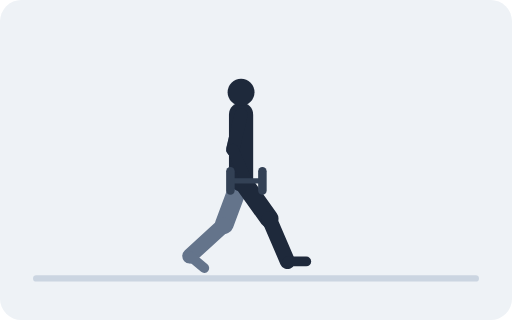
t = 0.00 s
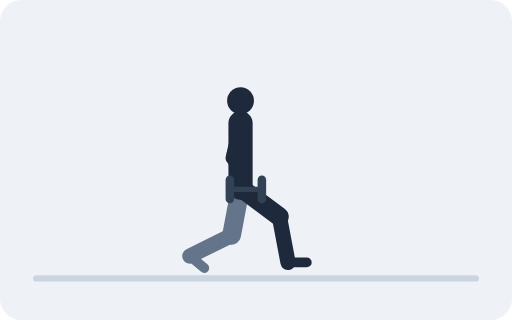
t = 0.67 s
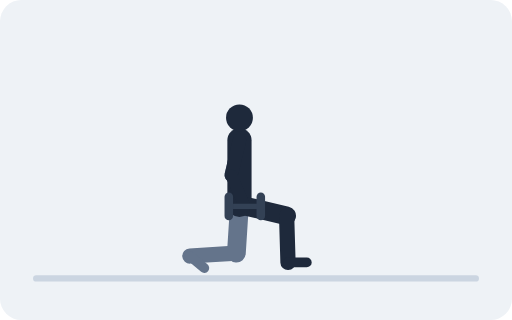
t = 1.33 s
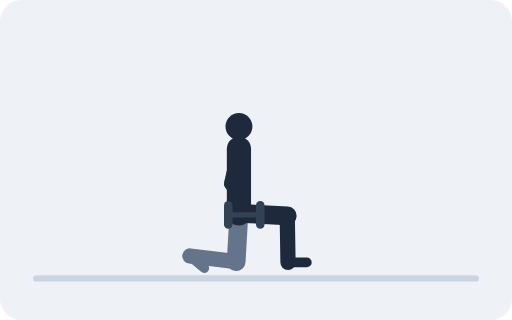
t = 2.00 s
t = 2.67 s: frame unchanged from t = 1.33 s, image omitted
t = 3.33 s: frame unchanged from t = 0.67 s, image omitted

The animated SVG that drew these frames (rendered in a browser with its animation timeline set to each time). Animation: 52 SMIL elements (animate=52); one cycle of 4.00 s, repeats indefinitely.

<svg xmlns="http://www.w3.org/2000/svg" viewBox="0 0 480 300" role="img"><title>Dumbbell Split Squat</title><rect width="480" height="300" rx="20" fill="#EEF2F6"/><line x1="34" y1="261" x2="446" y2="261" stroke="#CBD5E1" stroke-width="6" stroke-linecap="round"/><line stroke="#64748B" stroke-width="17.6" stroke-linecap="round"><animate attributeName="x1" dur="4s" repeatCount="indefinite" values="226;226;225.9;225.7;225.5;225.3;225;224.7;224.5;224.3;224.1;224;224;224;224.1;224.3;224.5;224.7;225;225.3;225.5;225.7;225.9;226;226"/><animate attributeName="y1" dur="4s" repeatCount="indefinite" values="168;168.5;170.1;172.7;176;179.9;184;188.1;192;195.3;197.9;199.5;200;199.5;197.9;195.3;192;188.1;184;179.9;176;172.7;170.1;168.5;168"/><animate attributeName="x2" dur="4s" repeatCount="indefinite" values="210.2;211;212.8;215;217.1;218.9;220.3;221.2;221.6;221.7;221.6;221.4;221.4;221.4;221.6;221.7;221.6;221.2;220.3;218.9;217.1;215;212.8;211;210.2"/><animate attributeName="y2" dur="4s" repeatCount="indefinite" values="210.5;211.4;213.6;216.8;220.6;224.8;229.1;233.4;237.3;240.6;243.1;244.7;245.3;244.7;243.1;240.6;237.3;233.4;229.1;224.8;220.6;216.8;213.6;211.4;210.5"/></line><line x2="178" y2="240" stroke="#64748B" stroke-width="14.3" stroke-linecap="round"><animate attributeName="x1" dur="4s" repeatCount="indefinite" values="210.2;211;212.8;215;217.1;218.9;220.3;221.2;221.6;221.7;221.6;221.4;221.4;221.4;221.6;221.7;221.6;221.2;220.3;218.9;217.1;215;212.8;211;210.2"/><animate attributeName="y1" dur="4s" repeatCount="indefinite" values="210.5;211.4;213.6;216.8;220.6;224.8;229.1;233.4;237.3;240.6;243.1;244.7;245.3;244.7;243.1;240.6;237.3;233.4;229.1;224.8;220.6;216.8;213.6;211.4;210.5"/></line><line x1="178" y1="240" x2="191.5" y2="251.3" stroke="#64748B" stroke-width="9.2" stroke-linecap="round"/><line stroke="#64748B" stroke-width="12.6" stroke-linecap="round"><animate attributeName="x1" dur="4s" repeatCount="indefinite" values="226;226;225.9;225.7;225.5;225.3;225;224.7;224.5;224.3;224.1;224;224;224;224.1;224.3;224.5;224.7;225;225.3;225.5;225.7;225.9;226;226"/><animate attributeName="y1" dur="4s" repeatCount="indefinite" values="107.5;108.1;109.7;112.2;115.5;119.4;123.5;127.7;131.5;134.8;137.4;139;139.5;139;137.4;134.8;131.5;127.7;123.5;119.4;115.5;112.2;109.7;108.1;107.5"/><animate attributeName="x2" dur="4s" repeatCount="indefinite" values="218.3;218.3;218.2;218;217.8;217.6;217.3;217.1;216.8;216.6;216.4;216.3;216.3;216.3;216.4;216.6;216.8;217.1;217.3;217.6;217.8;218;218.2;218.3;218.3"/><animate attributeName="y2" dur="4s" repeatCount="indefinite" values="140.2;140.8;142.4;144.9;148.2;152.1;156.2;160.4;164.2;167.5;170.1;171.7;172.2;171.7;170.1;167.5;164.2;160.4;156.2;152.1;148.2;144.9;142.4;140.8;140.2"/></line><line stroke="#64748B" stroke-width="10.9" stroke-linecap="round"><animate attributeName="x1" dur="4s" repeatCount="indefinite" values="218.3;218.3;218.2;218;217.8;217.6;217.3;217.1;216.8;216.6;216.4;216.3;216.3;216.3;216.4;216.6;216.8;217.1;217.3;217.6;217.8;218;218.2;218.3;218.3"/><animate attributeName="y1" dur="4s" repeatCount="indefinite" values="140.2;140.8;142.4;144.9;148.2;152.1;156.2;160.4;164.2;167.5;170.1;171.7;172.2;171.7;170.1;167.5;164.2;160.4;156.2;152.1;148.2;144.9;142.4;140.8;140.2"/><animate attributeName="x2" dur="4s" repeatCount="indefinite" values="231;231;230.9;230.7;230.5;230.3;230;229.7;229.5;229.3;229.1;229;229;229;229.1;229.3;229.5;229.7;230;230.3;230.5;230.7;230.9;231;231"/><animate attributeName="y2" dur="4s" repeatCount="indefinite" values="169.5;170.1;171.7;174.2;177.5;181.4;185.5;189.7;193.5;196.8;199.4;201;201.5;201;199.4;196.8;193.5;189.7;185.5;181.4;177.5;174.2;171.7;170.1;169.5"/></line><line stroke="#1E293B" stroke-width="22.7" stroke-linecap="round"><animate attributeName="x1" dur="4s" repeatCount="indefinite" values="226;226;225.9;225.7;225.5;225.3;225;224.7;224.5;224.3;224.1;224;224;224;224.1;224.3;224.5;224.7;225;225.3;225.5;225.7;225.9;226;226"/><animate attributeName="y1" dur="4s" repeatCount="indefinite" values="168;168.5;170.1;172.7;176;179.9;184;188.1;192;195.3;197.9;199.5;200;199.5;197.9;195.3;192;188.1;184;179.9;176;172.7;170.1;168.5;168"/><animate attributeName="x2" dur="4s" repeatCount="indefinite" values="226;226;225.9;225.7;225.5;225.3;225;224.7;224.5;224.3;224.1;224;224;224;224.1;224.3;224.5;224.7;225;225.3;225.5;225.7;225.9;226;226"/><animate attributeName="y2" dur="4s" repeatCount="indefinite" values="107.5;108.1;109.7;112.2;115.5;119.4;123.5;127.7;131.5;134.8;137.4;139;139.5;139;137.4;134.8;131.5;127.7;123.5;119.4;115.5;112.2;109.7;108.1;107.5"/></line><circle r="12.6" fill="#1E293B"><animate attributeName="cx" dur="4s" repeatCount="indefinite" values="226;226;225.9;225.7;225.5;225.3;225;224.7;224.5;224.3;224.1;224;224;224;224.1;224.3;224.5;224.7;225;225.3;225.5;225.7;225.9;226;226"/><animate attributeName="cy" dur="4s" repeatCount="indefinite" values="86.5;87.1;88.7;91.2;94.5;98.4;102.5;106.7;110.5;113.8;116.4;118;118.5;118;116.4;113.8;110.5;106.7;102.5;98.4;94.5;91.2;88.7;87.1;86.5"/></circle><line stroke="#1E293B" stroke-width="17.6" stroke-linecap="round"><animate attributeName="x1" dur="4s" repeatCount="indefinite" values="226;226;225.9;225.7;225.5;225.3;225;224.7;224.5;224.3;224.1;224;224;224;224.1;224.3;224.5;224.7;225;225.3;225.5;225.7;225.9;226;226"/><animate attributeName="y1" dur="4s" repeatCount="indefinite" values="168;168.5;170.1;172.7;176;179.9;184;188.1;192;195.3;197.9;199.5;200;199.5;197.9;195.3;192;188.1;184;179.9;176;172.7;170.1;168.5;168"/><animate attributeName="x2" dur="4s" repeatCount="indefinite" values="252.3;252.4;254.9;258.7;261.9;264.5;266.4;267.8;268.7;269.1;269.3;269.3;269.3;269.3;269.3;269.1;268.7;267.8;266.4;264.5;261.9;258.7;254.9;252.4;252.3"/><animate attributeName="y2" dur="4s" repeatCount="indefinite" values="205;205.4;205;203.8;203.1;202.7;202.5;202.4;202.3;202.3;202.3;202.3;202.3;202.3;202.3;202.3;202.3;202.4;202.5;202.7;203.1;203.8;205;205.4;205"/></line><line stroke="#1E293B" stroke-width="14.3" stroke-linecap="round"><animate attributeName="x1" dur="4s" repeatCount="indefinite" values="252.3;252.4;254.9;258.7;261.9;264.5;266.4;267.8;268.7;269.1;269.3;269.3;269.3;269.3;269.3;269.1;268.7;267.8;266.4;264.5;261.9;258.7;254.9;252.4;252.3"/><animate attributeName="y1" dur="4s" repeatCount="indefinite" values="205;205.4;205;203.8;203.1;202.7;202.5;202.4;202.3;202.3;202.3;202.3;202.3;202.3;202.3;202.3;202.3;202.4;202.5;202.7;203.1;203.8;205;205.4;205"/><animate attributeName="x2" dur="4s" repeatCount="indefinite" values="269.5;269.7;270;270;270;270;270;270;270;270;270;270;270;270;270;270;270;270;270;270;270;270;270;269.7;269.5"/><animate attributeName="y2" dur="4s" repeatCount="indefinite" values="245.1;245.5;246;246;246;246;246;246;246;246;246;246;246;246;246;246;246;246;246;246;246;246;246;245.5;245.1"/></line><line stroke="#1E293B" stroke-width="9.2" stroke-linecap="round"><animate attributeName="x1" dur="4s" repeatCount="indefinite" values="269.5;269.7;270;270;270;270;270;270;270;270;270;270;270;270;270;270;270;270;270;270;270;270;270;269.7;269.5"/><animate attributeName="y1" dur="4s" repeatCount="indefinite" values="245.1;245.5;246;246;246;246;246;246;246;246;246;246;246;246;246;246;246;246;246;246;246;246;246;245.5;245.1"/><animate attributeName="x2" dur="4s" repeatCount="indefinite" values="287.1;287.4;287.6;287.6;287.6;287.6;287.6;287.6;287.6;287.6;287.6;287.6;287.6;287.6;287.6;287.6;287.6;287.6;287.6;287.6;287.6;287.6;287.6;287.4;287.1"/><animate attributeName="y2" dur="4s" repeatCount="indefinite" values="245.1;245.5;246;246;246;246;246;246;246;246;246;246;246;246;246;246;246;246;246;246;246;246;246;245.5;245.1"/></line><line stroke="#1E293B" stroke-width="12.6" stroke-linecap="round"><animate attributeName="x1" dur="4s" repeatCount="indefinite" values="226;226;225.9;225.7;225.5;225.3;225;224.7;224.5;224.3;224.1;224;224;224;224.1;224.3;224.5;224.7;225;225.3;225.5;225.7;225.9;226;226"/><animate attributeName="y1" dur="4s" repeatCount="indefinite" values="107.5;108.1;109.7;112.2;115.5;119.4;123.5;127.7;131.5;134.8;137.4;139;139.5;139;137.4;134.8;131.5;127.7;123.5;119.4;115.5;112.2;109.7;108.1;107.5"/><animate attributeName="x2" dur="4s" repeatCount="indefinite" values="218.3;218.3;218.2;218;217.8;217.6;217.3;217.1;216.8;216.6;216.4;216.3;216.3;216.3;216.4;216.6;216.8;217.1;217.3;217.6;217.8;218;218.2;218.3;218.3"/><animate attributeName="y2" dur="4s" repeatCount="indefinite" values="140.2;140.8;142.4;144.9;148.2;152.1;156.2;160.4;164.2;167.5;170.1;171.7;172.2;171.7;170.1;167.5;164.2;160.4;156.2;152.1;148.2;144.9;142.4;140.8;140.2"/></line><line stroke="#1E293B" stroke-width="10.9" stroke-linecap="round"><animate attributeName="x1" dur="4s" repeatCount="indefinite" values="218.3;218.3;218.2;218;217.8;217.6;217.3;217.1;216.8;216.6;216.4;216.3;216.3;216.3;216.4;216.6;216.8;217.1;217.3;217.6;217.8;218;218.2;218.3;218.3"/><animate attributeName="y1" dur="4s" repeatCount="indefinite" values="140.2;140.8;142.4;144.9;148.2;152.1;156.2;160.4;164.2;167.5;170.1;171.7;172.2;171.7;170.1;167.5;164.2;160.4;156.2;152.1;148.2;144.9;142.4;140.8;140.2"/><animate attributeName="x2" dur="4s" repeatCount="indefinite" values="231;231;230.9;230.7;230.5;230.3;230;229.7;229.5;229.3;229.1;229;229;229;229.1;229.3;229.5;229.7;230;230.3;230.5;230.7;230.9;231;231"/><animate attributeName="y2" dur="4s" repeatCount="indefinite" values="169.5;170.1;171.7;174.2;177.5;181.4;185.5;189.7;193.5;196.8;199.4;201;201.5;201;199.4;196.8;193.5;189.7;185.5;181.4;177.5;174.2;171.7;170.1;169.5"/></line><line stroke="#334155" stroke-width="5" stroke-linecap="round"><animate attributeName="x1" dur="4s" repeatCount="indefinite" values="216;216;215.9;215.7;215.5;215.3;215;214.7;214.5;214.3;214.1;214;214;214;214.1;214.3;214.5;214.7;215;215.3;215.5;215.7;215.9;216;216"/><animate attributeName="y1" dur="4s" repeatCount="indefinite" values="169.5;170.1;171.7;174.2;177.5;181.4;185.5;189.7;193.5;196.8;199.4;201;201.5;201;199.4;196.8;193.5;189.7;185.5;181.4;177.5;174.2;171.7;170.1;169.5"/><animate attributeName="x2" dur="4s" repeatCount="indefinite" values="246;246;245.9;245.7;245.5;245.3;245;244.7;244.5;244.3;244.1;244;244;244;244.1;244.3;244.5;244.7;245;245.3;245.5;245.7;245.9;246;246"/><animate attributeName="y2" dur="4s" repeatCount="indefinite" values="169.5;170.1;171.7;174.2;177.5;181.4;185.5;189.7;193.5;196.8;199.4;201;201.5;201;199.4;196.8;193.5;189.7;185.5;181.4;177.5;174.2;171.7;170.1;169.5"/></line><line stroke="#334155" stroke-width="8" stroke-linecap="round"><animate attributeName="x1" dur="4s" repeatCount="indefinite" values="216;216;215.9;215.7;215.5;215.3;215;214.7;214.5;214.3;214.1;214;214;214;214.1;214.3;214.5;214.7;215;215.3;215.5;215.7;215.9;216;216"/><animate attributeName="y1" dur="4s" repeatCount="indefinite" values="160.5;161.1;162.7;165.2;168.5;172.4;176.5;180.7;184.5;187.8;190.4;192;192.5;192;190.4;187.8;184.5;180.7;176.5;172.4;168.5;165.2;162.7;161.1;160.5"/><animate attributeName="x2" dur="4s" repeatCount="indefinite" values="216;216;215.9;215.7;215.5;215.3;215;214.7;214.5;214.3;214.1;214;214;214;214.1;214.3;214.5;214.7;215;215.3;215.5;215.7;215.9;216;216"/><animate attributeName="y2" dur="4s" repeatCount="indefinite" values="178.5;179.1;180.7;183.2;186.5;190.4;194.5;198.7;202.5;205.8;208.4;210;210.5;210;208.4;205.8;202.5;198.7;194.5;190.4;186.5;183.2;180.7;179.1;178.5"/></line><line stroke="#334155" stroke-width="8" stroke-linecap="round"><animate attributeName="x1" dur="4s" repeatCount="indefinite" values="246;246;245.9;245.7;245.5;245.3;245;244.7;244.5;244.3;244.1;244;244;244;244.1;244.3;244.5;244.7;245;245.3;245.5;245.7;245.9;246;246"/><animate attributeName="y1" dur="4s" repeatCount="indefinite" values="160.5;161.1;162.7;165.2;168.5;172.4;176.5;180.7;184.5;187.8;190.4;192;192.5;192;190.4;187.8;184.5;180.7;176.5;172.4;168.5;165.2;162.7;161.1;160.5"/><animate attributeName="x2" dur="4s" repeatCount="indefinite" values="246;246;245.9;245.7;245.5;245.3;245;244.7;244.5;244.3;244.1;244;244;244;244.1;244.3;244.5;244.7;245;245.3;245.5;245.7;245.9;246;246"/><animate attributeName="y2" dur="4s" repeatCount="indefinite" values="178.5;179.1;180.7;183.2;186.5;190.4;194.5;198.7;202.5;205.8;208.4;210;210.5;210;208.4;205.8;202.5;198.7;194.5;190.4;186.5;183.2;180.7;179.1;178.5"/></line></svg>
